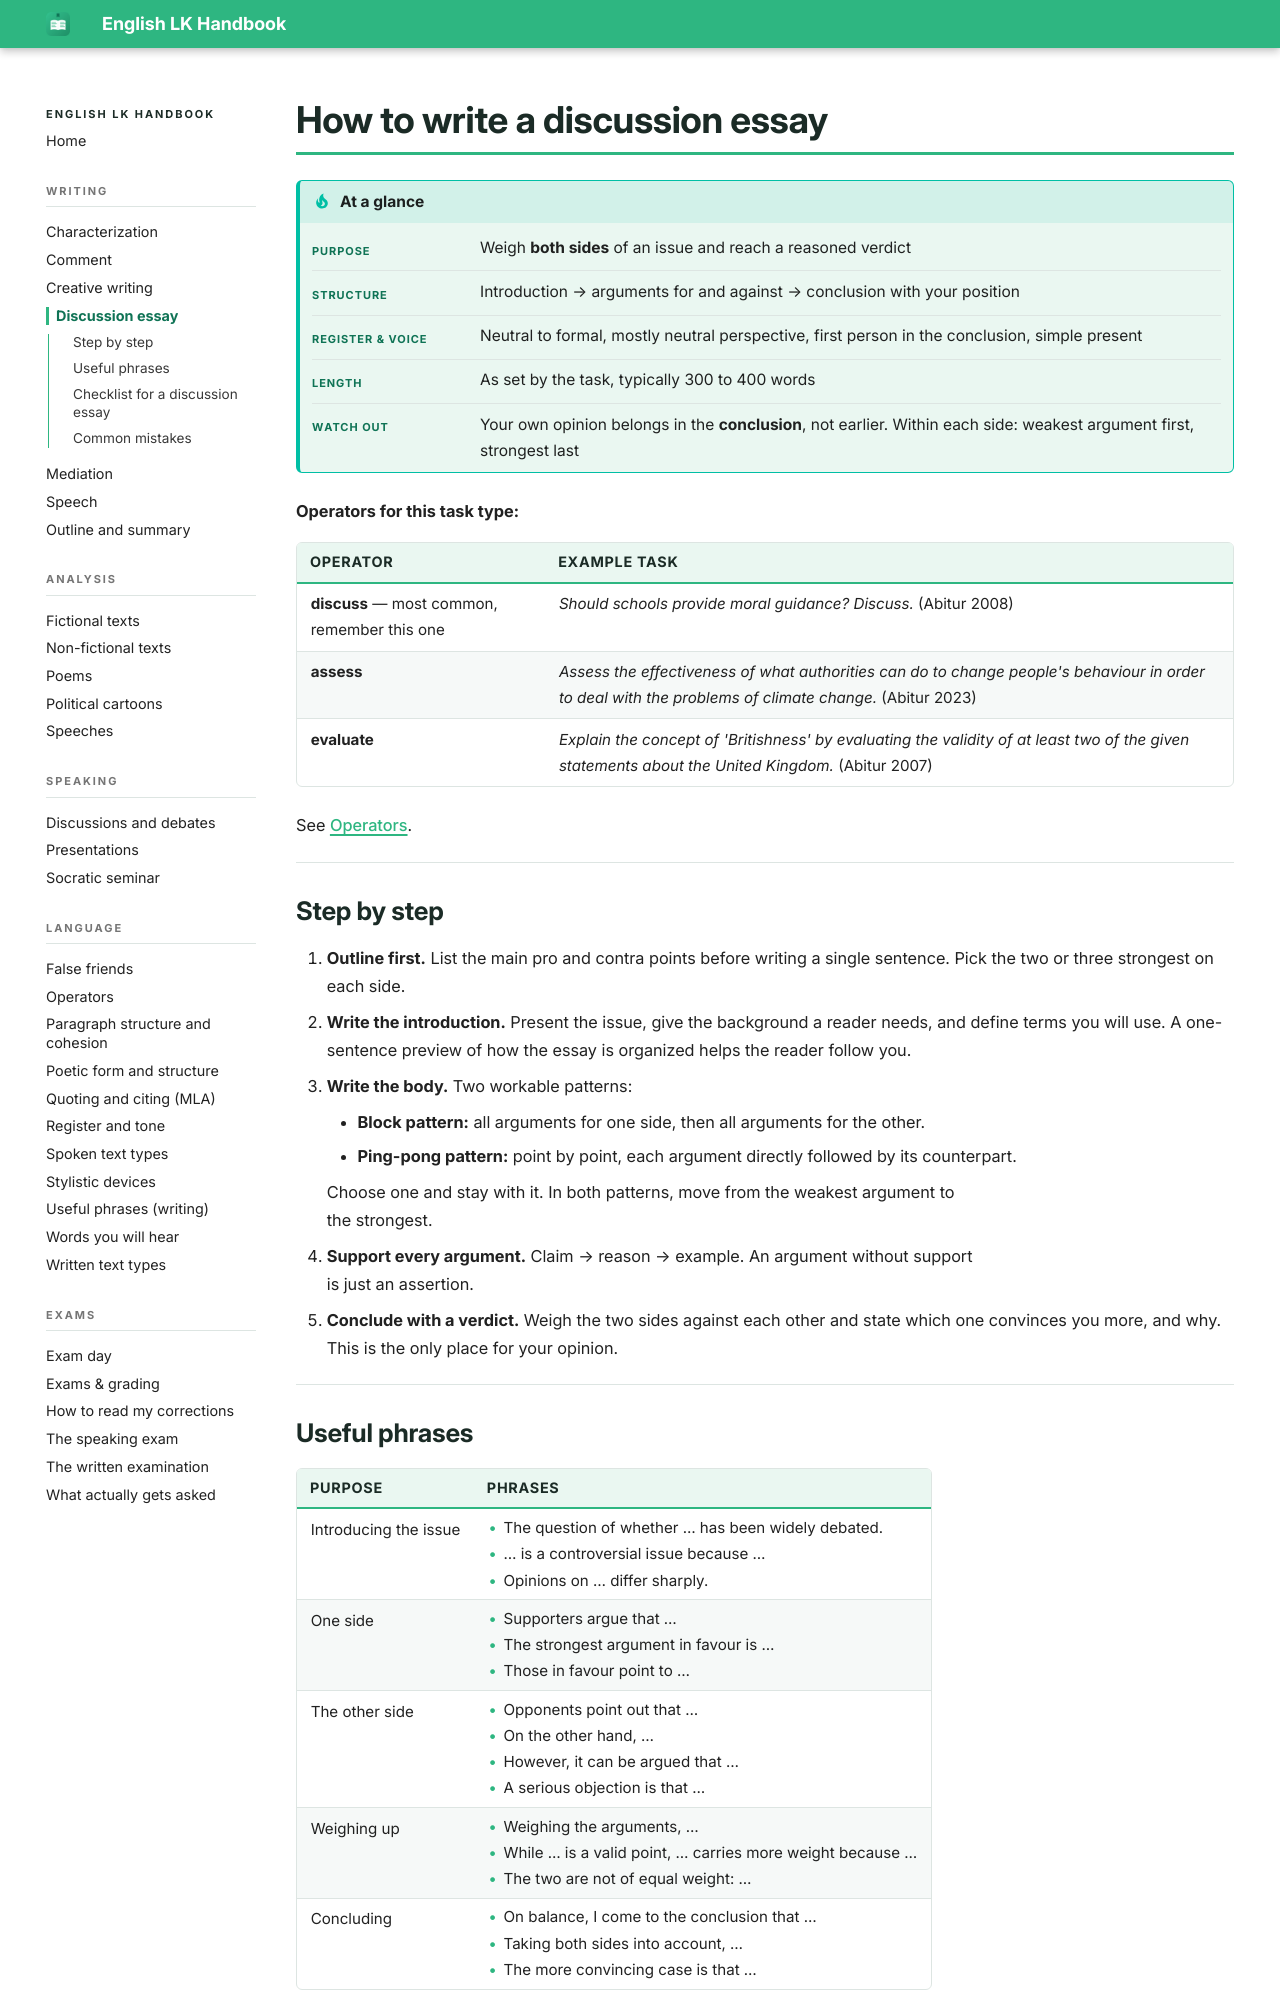

repository: smt-esz/lk-en-handbook · page: writing/discussion.html · generator: mkdocs

# How to write a discussion essay

!!! tip "At a glance"

    |   |   |
    |---|---|
    | **Purpose** | Weigh **both sides** of an issue and reach a reasoned verdict |
    | **Structure** | Introduction → arguments for and against → conclusion with your position |
    | **Register & voice** | Neutral to formal, mostly neutral perspective, first person in the conclusion, simple present |
    | **Length** | As set by the task, typically 300 to 400 words |
    | **Watch out** | Your own opinion belongs in the **conclusion**, not earlier. Within each side: weakest argument first, strongest last |

**Operators for this task type:**

| Operator | Example task |
|---|---|
| **discuss** — most common, remember this one | *Should schools provide moral guidance? Discuss.* (Abitur 2008) |
| **assess** | *Assess the effectiveness of what authorities can do to change people's behaviour in order to deal with the problems of climate change.* (Abitur 2023) |
| **evaluate** | *Explain the concept of 'Britishness' by evaluating the validity of at least two of the given statements about the United Kingdom.* (Abitur 2007) |

See [Operators](../language/operators.md#writing).

## Step by step

1. **Outline first.** List the main pro and contra points before writing a single sentence. Pick the two or three strongest on each side.
2. **Write the introduction.** Present the issue, give the background a reader needs, and define terms you will use. A one-sentence preview of how the essay is organized helps the reader follow you.
3. **Write the body.** Two workable patterns:

    - **Block pattern:** all arguments for one side, then all arguments for the other.
    - **Ping-pong pattern:** point by point, each argument directly followed by its counterpart.

    Choose one and stay with it. In both patterns, move from the weakest argument to the strongest.

4. **Support every argument.** Claim → reason → example. An argument without support is just an assertion.
5. **Conclude with a verdict.** Weigh the two sides against each other and state which one convinces you more, and why. This is the only place for your opinion.
